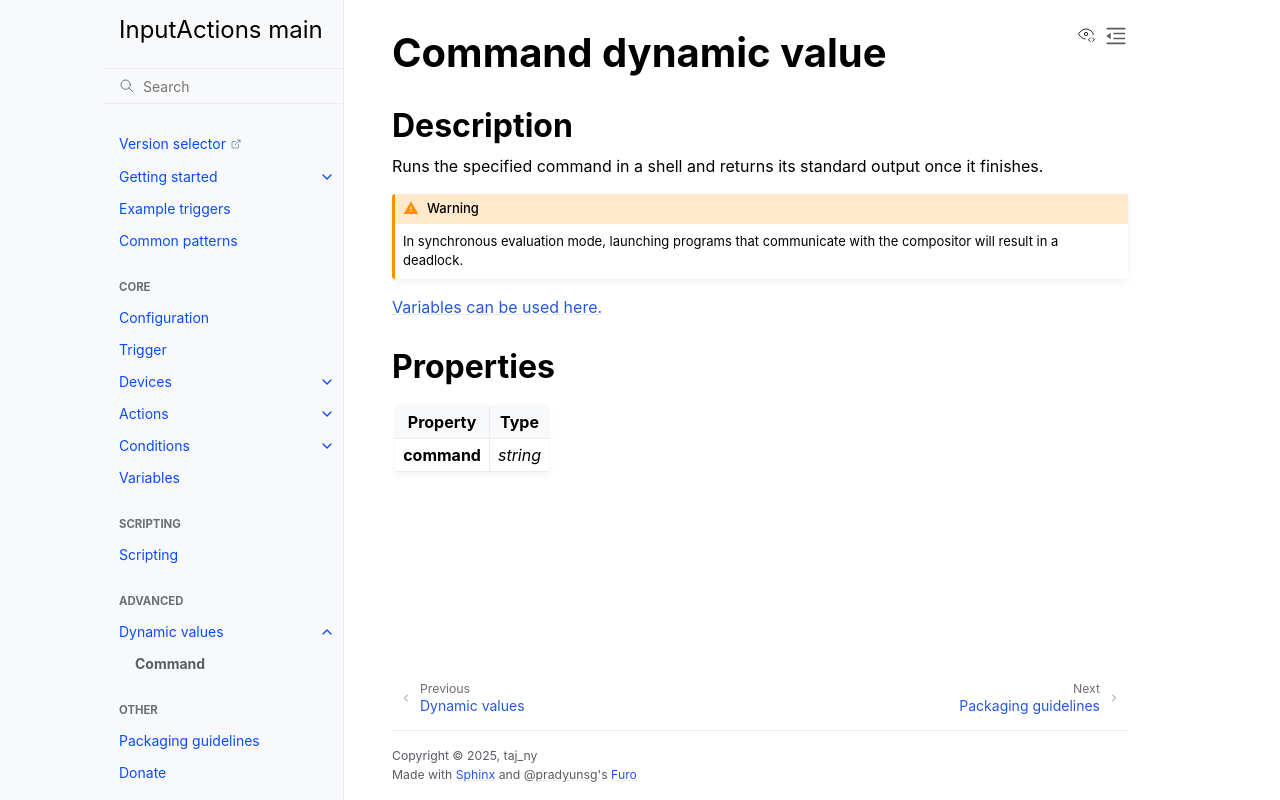

repository: InputActions/wiki · page: main/dynamic-values/command.html · generator: sphinx

# Command dynamic value
## Description
Runs the specified command in a shell and returns its standard output once it finishes.

:::{warning}
In synchronous evaluation mode, launching programs that communicate with the compositor will result in a deadlock.
:::

[Variables can be used here.](<project:/variables.md#commands>)

## Properties
:::{list-table}
:header-rows: 1

* - Property
  - Type

* - **command**
  - *string*
:::
